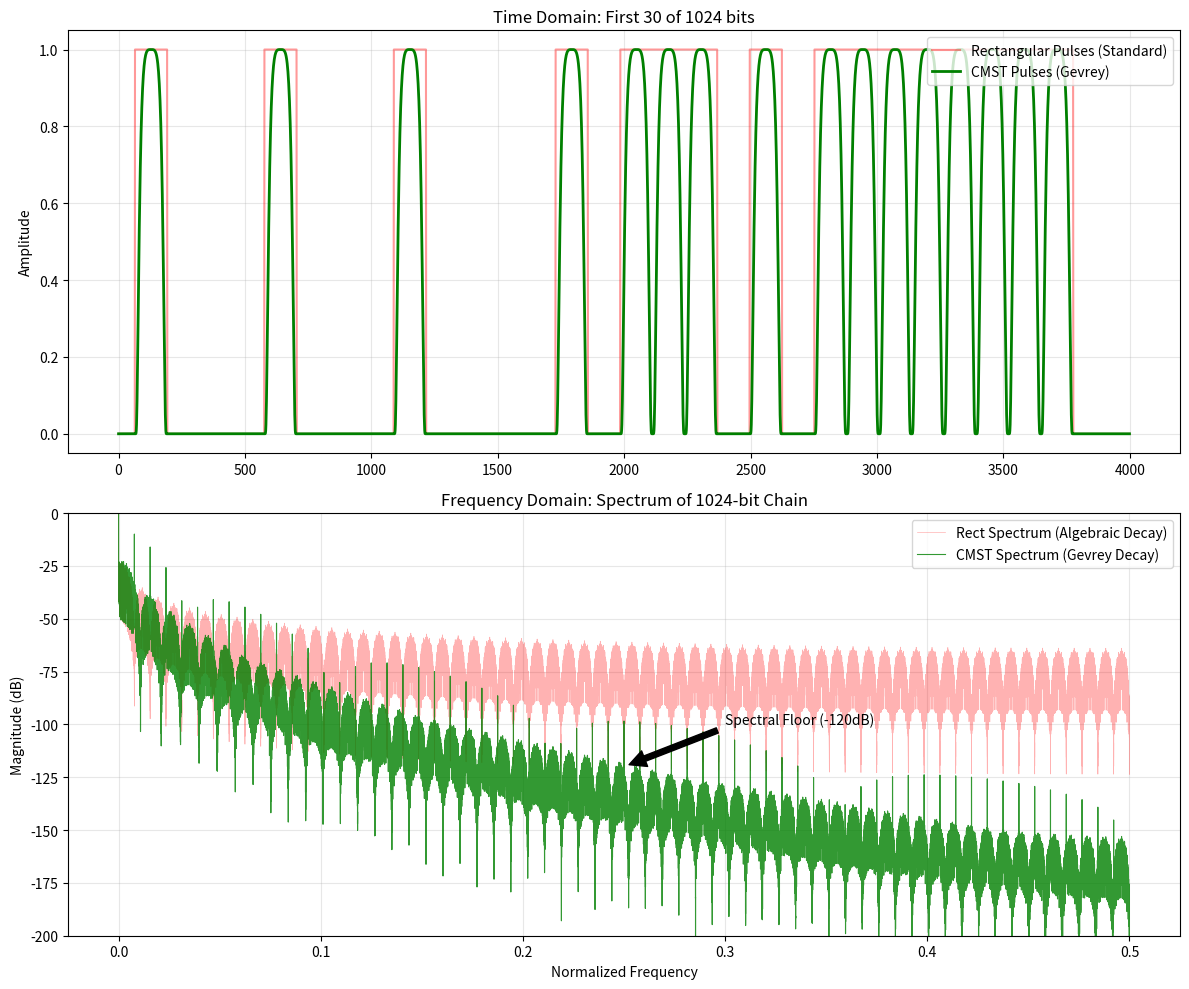

Write the Python code that produced this figure.
import os
import numpy as np
import matplotlib.pyplot as plt

def cmst_window(N):
    t = np.linspace(-1, 1, N)
    with np.errstate(divide='ignore', invalid='ignore'):
        w = np.exp(t**4 / (t**2 - 1))
        w = np.where(np.abs(t) < 1, w, 0.0)
    return w

def get_db_spec(s):
    w = s * cmst_window(len(s))
    spec = np.abs(np.fft.rfft(w))
    spec /= np.max(spec) # Normalize
    return 20 * np.log10(spec + 1e-15)

def generate_pulse_demo():
    print("Generating Long-Chain Pulse Shaping Comparison...")
    
    # Setup a long random digital stream
    np.random.seed(42)
    N_bits = 1024  # Increased for better spectral resolution
    bits = np.random.randint(0, 2, N_bits)
    samples_per_symbol = 128
    
    # Define the Shapes
    t = np.linspace(-1, 1, samples_per_symbol)
    
    # Shape A: Rectangular (Standard Digital)
    kernel_rect = np.ones_like(t)
    
    # Shape B: CMST(2) 
    # Formula: exp(1 + t^2 + 1/(t^2-1))
    k = 1
    with np.errstate(divide='ignore', invalid='ignore'):
        val = 1 + t**(2*k) + 1/(t**(2*k) - 1)
        kernel_cmst = np.exp(val)
    kernel_cmst[np.abs(t) >= 1] = 0
    
    # Generate the Signal Chain (Convolution)
    # Create impulse train
    sig_len = len(bits) * samples_per_symbol
    impulses = np.zeros(sig_len)
    impulses[::samples_per_symbol] = bits
    
    # Convolve
    print(f"Convolving {N_bits} bits...")
    chain_rect = np.convolve(impulses, kernel_rect, mode='same')
    chain_cmst = np.convolve(impulses, kernel_cmst, mode='same')
    
        
    freqs = np.linspace(0, 0.5, len(get_db_spec(chain_rect)))
    spec_rect = get_db_spec(chain_rect)
    spec_cmst = get_db_spec(chain_cmst)
    
    # Plot
    fig, (ax1, ax2) = plt.subplots(2, 1, figsize=(12, 10))
    
    # Time Domain (Zoomed in to show pulse shape)
    zoom_subset = slice(0, 4000) # Show first few bits
    ax1.plot(chain_rect[zoom_subset], 'r', alpha=0.4, label='Rectangular Pulses (Standard)')
    ax1.plot(chain_cmst[zoom_subset], 'g', linewidth=2, label='CMST Pulses (Gevrey)')
    ax1.set_title(f"Time Domain: First 30 of {N_bits} bits")
    ax1.set_ylabel("Amplitude")
    ax1.legend(loc="upper right")
    ax1.grid(alpha=0.3)
    
    # Freq Domain (Full Chain Analysis)
    ax2.plot(freqs, spec_rect, 'r', alpha=0.3, linewidth=0.5, label='Rect Spectrum (Algebraic Decay)')
    ax2.plot(freqs, spec_cmst, 'g', alpha=0.8, linewidth=0.8, label='CMST Spectrum (Gevrey Decay)')
    
    # Add an annotation arrow
    ax2.annotate('Spectral Floor (-120dB)', xy=(0.25, -120), xytext=(0.3, -100),
                 arrowprops=dict(facecolor='black', shrink=0.05))
    
    ax2.set_title(f"Frequency Domain: Spectrum of {N_bits}-bit Chain")
    ax2.set_ylabel("Magnitude (dB)")
    ax2.set_xlabel("Normalized Frequency")
    ax2.set_ylim(-200, 0)
    ax2.legend(loc="upper right")
    ax2.grid(alpha=0.3)
    
    plt.tight_layout()
    plt.savefig('pulse_shaping_comparison.png')
    print("Done. Saved to 'pulse_shaping_comparison.png'")

    # Only show if NOT running on CI
    if not os.environ.get('CI'):
        plt.show()
    

if __name__ == "__main__":
    generate_pulse_demo()
